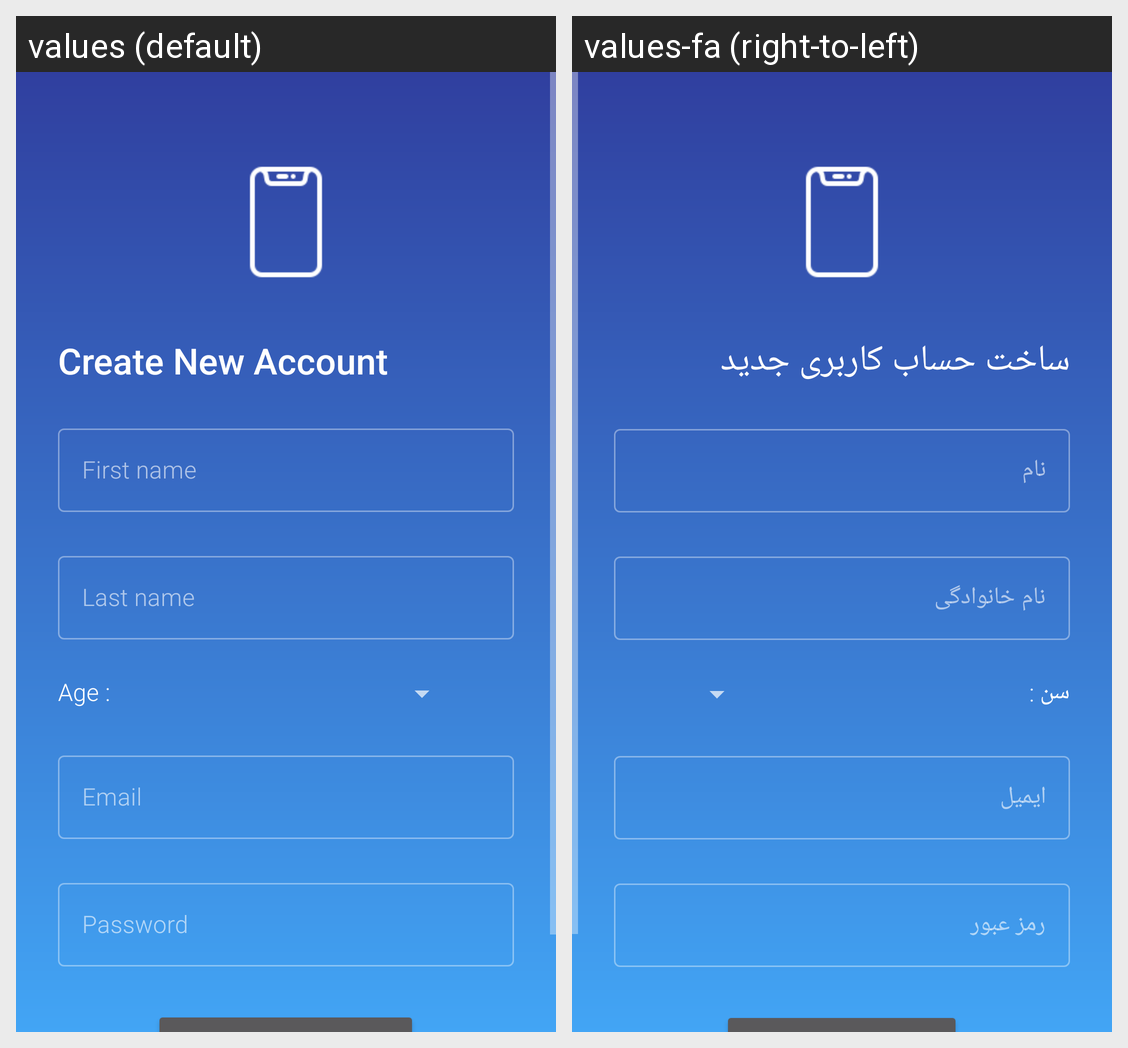

Locale-by-locale string values for the Android screen shown in this grid:
Android screen res/layout/activity_new_account.xml rendered under 2 locales, left to right: values (default), values-fa (right-to-left). Device: Nexus 5 (rendered at 1080×1920; each locale shown at half size, 540×960, under a caption strip naming it); theme Theme.LoginForm.
Strings drawn on this screen, with the default value and each locale's value (text and hints the layout hard-codes, and strings that could not be matched under every locale, appear in the picture but are not listed):

create_new_account
  values: Create New Account
  values-fa: ساخت حساب کاربری جدید

first_name
  values: First name
  values-fa: نام

last_name
  values: Last name
  values-fa: نام خانوادگی

age
  values: Age :
  values-fa: سن :

email
  values: Email
  values-fa: ایمیل

password
  values: Password
  values-fa: رمز عبور
